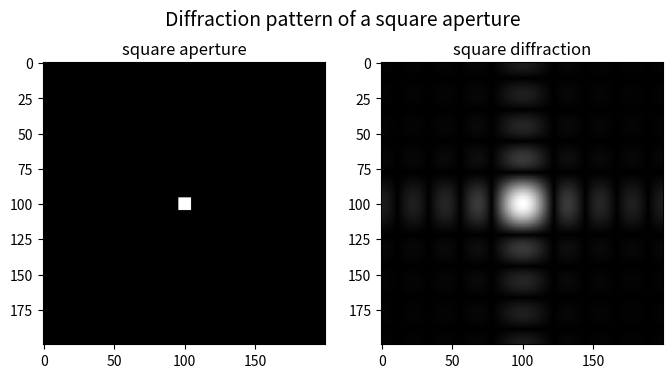

Generate this figure with matplotlib:
# https://blog.csdn.net/jk_101/article/details/124804014
import numpy as np
import matplotlib.pyplot as plt
import math

from numpy.fft import fft2


def get_shape(img_, shape_type):
    h, w = img_.shape
    for i in range(h):
        for j in range(w):
            # According to different shapes, use different conditional statements
            # to assign a value of 255 to a specific area
            if shape_type == 'triangle':
                img[i][j] = 255 if (95 < i < 105 and 95 < j < i) else 0
            elif shape_type == 'circle':
                img[i][j] = 255 if ((i - 100) ** 2 + (j - 100) ** 2 <= 50) else 0
            elif shape_type == 'square':
                img[i][j] = 255 if (95 < i < 105 and 95 < j < 105) else 0

            # Increase the contrast between light and dark
            img[i][j] = img[i][j] * math.pow(-1, i + j)


def draw_shape(img_, shape):
    get_shape(img_, shape)

    ax1 = fig.add_subplot(121)
    ax1.imshow(np.abs(img_), cmap='gray')
    ax1.set_title('{} aperture'.format(shape))

    ax2 = fig.add_subplot(122)
    img_ = fft2(img_)
    ax2.imshow(np.abs(img_), cmap='gray')
    ax2.set_title('{} diffraction'.format(shape))


if __name__ == '__main__':
    fig = plt.figure(figsize=(8, 4))
    img = np.zeros((200, 200))

    shape = 'square'  # 'circle' / 'square'
    draw_shape(img, shape)

    fig.suptitle('Diffraction pattern of a {} aperture'.format(shape), fontsize=14)
    plt.savefig('Diffraction pattern of a {} aperture'.format(shape))
    plt.show()
